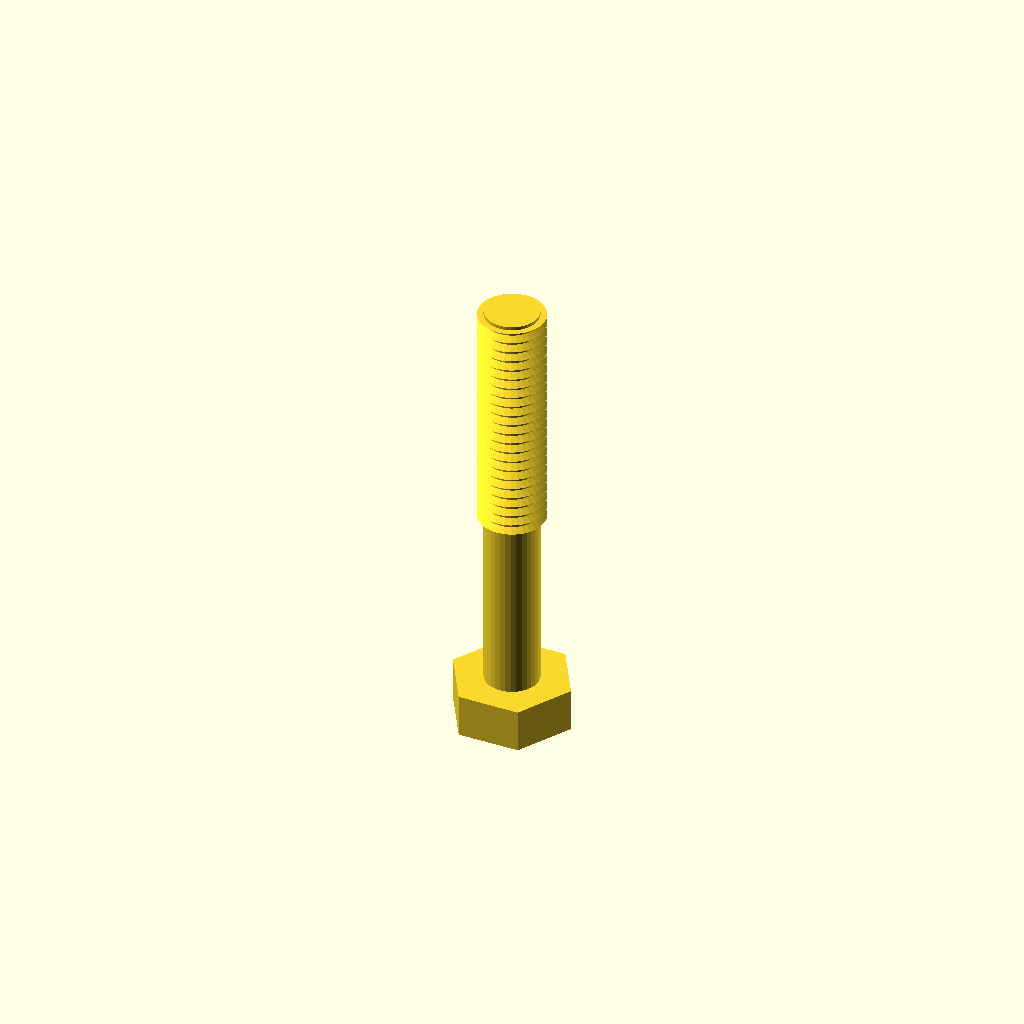
Cell 1: rendered with the file's own defaults.
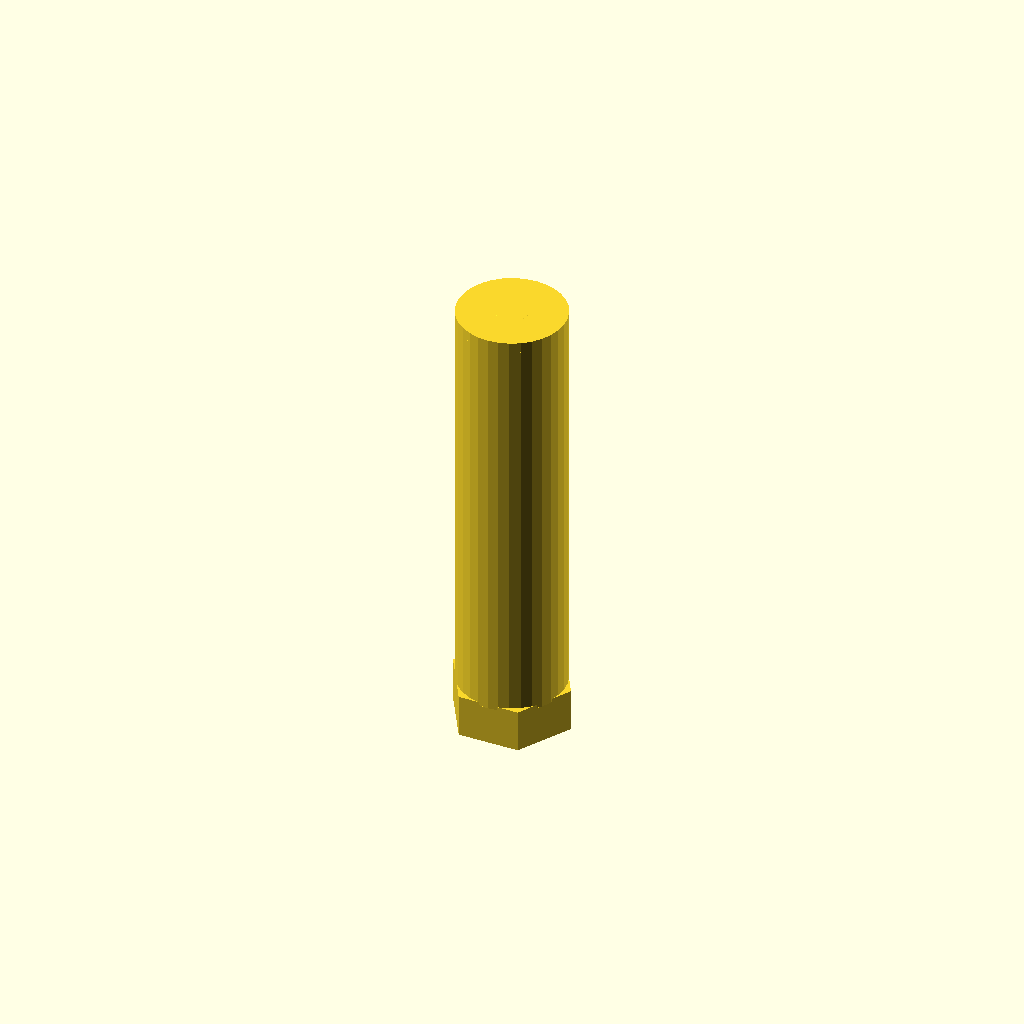
Cell 2: core_d = 15.46 (everything else at default).
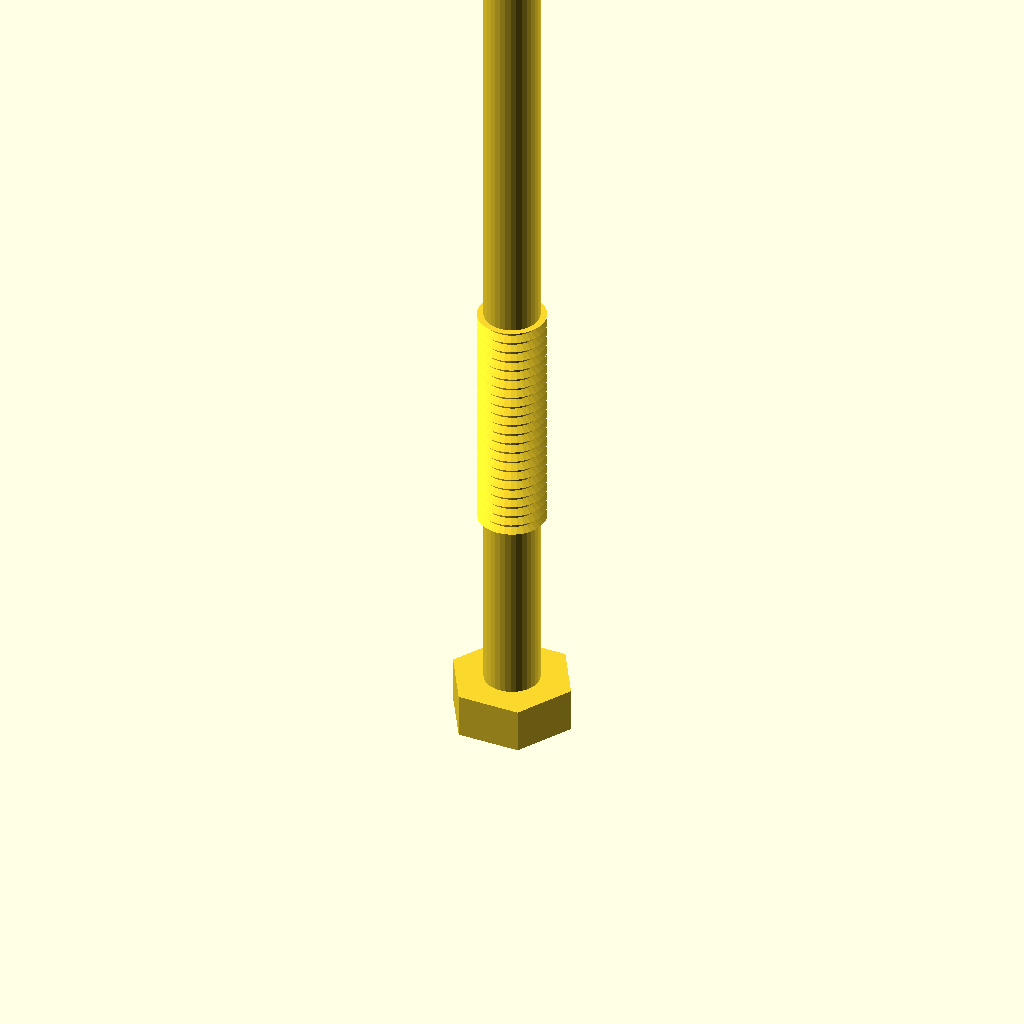
Cell 3 — length set to 120, the other parameters unchanged.
One fixed orthographic camera (rotation 55°, 0°, 25°; colour scheme Cornfield) for every cell.
The OpenSCAD source (optional_data/data/gen3/threads/part_0045.scad):
$fn = 32;

// ----------------------------------------------------------------------
// Hex bolt: M9.53 x 1.5 thread, 60 mm long
// ----------------------------------------------------------------------

// --- parameters (mm) ---
shank_d = 9.53;           // major diameter
pitch = 1.5;              // thread pitch
depth = 0.9;              // thread depth
core_d = 7.73;            // minor diameter
length = 60;              // shank length under the head
plain_len = 24.6;         // unthreaded length at the head
thread_len = 35.4;        // threaded length
head_af = 15.2;           // hex across flats
head_h = 6.2;             // head height
chamfer = 1.5;            // tip chamfer

union() {
  /* hex head */
  cylinder(h = 6.2, d = 17.551, $fn = 6);
  /* shank at the minor diameter, sunk into the head */
  translate([0, 0, head_h - 0.5]) cylinder(h = length + 0.5, d = core_d);
  /* thread ridges: crests at the major diameter, roots inside the shank */
  translate([0, 0, head_h - 0.5 + plain_len]) rotate_extrude() polygon([[1.863, 0], [1.863, 35.4], [4.763, 35.4], [3.563, 34.725], [4.763, 33.9], [3.563, 33.225], [4.763, 32.4], [3.563, 31.725], [4.763, 30.9], [3.563, 30.225], [4.763, 29.4], [3.563, 28.725], [4.763, 27.9], [3.563, 27.225], [4.763, 26.4], [3.563, 25.725], [4.763, 24.9], [3.563, 24.225], [4.763, 23.4], [3.563, 22.725], [4.763, 21.9], [3.563, 21.225], [4.763, 20.4], [3.563, 19.725], [4.763, 18.9], [3.563, 18.225], [4.763, 17.4], [3.563, 16.725], [4.763, 15.9], [3.563, 15.225], [4.763, 14.4], [3.563, 13.725], [4.763, 12.9], [3.563, 12.225], [4.763, 11.4], [3.563, 10.725], [4.763, 9.9], [3.563, 9.225], [4.763, 8.4], [3.563, 7.725], [4.763, 6.9], [3.563, 6.225], [4.763, 5.4], [3.563, 4.725], [4.763, 3.9], [3.563, 3.225], [4.763, 2.4], [3.563, 1.725], [3.563, 0], [1.863, 0]]);
  /* chamfered tip, exactly on the minor cylinder */
  translate([0, 0, 64.7]) cylinder(h = 1.5, d1 = core_d, d2 = 4.726);
}
Customizer parameters (derived from the source; name, type, default, range or options):
shank_d: number, default 9.53
pitch: number, default 1.5
depth: number, default 0.9
core_d: number, default 7.73
length: number, default 60
plain_len: number, default 24.6
thread_len: number, default 35.4
head_af: number, default 15.2
head_h: number, default 6.2
chamfer: number, default 1.5
